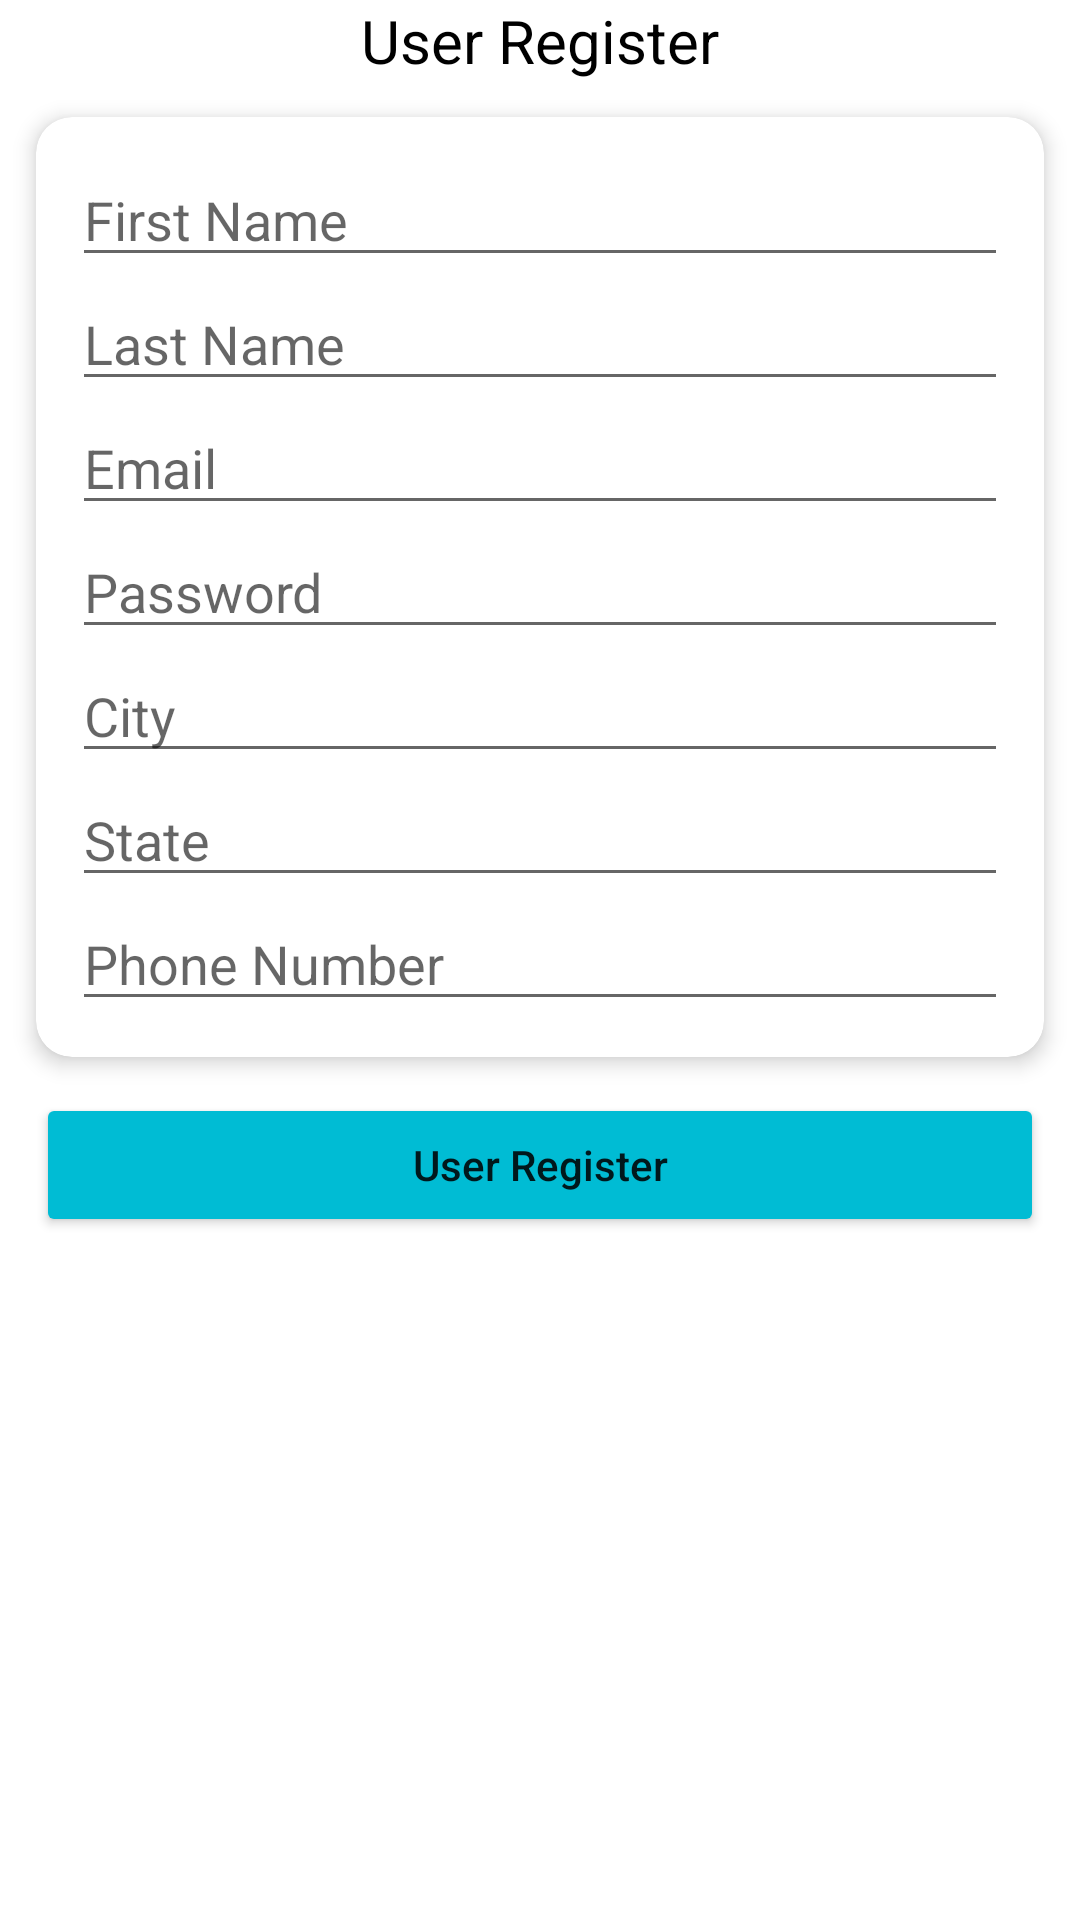

Reconstruct the res/layout file that produces this screen, plus the resources it refers to.
<!-- AndroidManifest.xml: activity theme Theme.HomeActivity -->
<!-- res/layout/activity_user_register.xml -->
<?xml version="1.0" encoding="utf-8"?>
<ScrollView xmlns:android="http://schemas.android.com/apk/res/android"
xmlns:app="http://schemas.android.com/apk/res-auto"
xmlns:tools="http://schemas.android.com/tools"
android:layout_width="match_parent"
android:layout_height="match_parent">
<androidx.constraintlayout.widget.ConstraintLayout
    android:layout_width="match_parent"
    android:layout_height="wrap_content">
    <TextView
        android:id="@+id/tv_user_register"
        android:layout_width="wrap_content"
        android:layout_height="wrap_content"
        android:text="@string/register"
        android:textColor="@color/black"
        android:textSize="20sp"
        app:layout_constraintEnd_toEndOf="parent"
        app:layout_constraintStart_toStartOf="parent"
        app:layout_constraintTop_toTopOf="parent" />

    <androidx.cardview.widget.CardView
        android:id="@+id/cv_user_register_details"
        android:layout_width="match_parent"
        android:layout_height="wrap_content"
        app:layout_constraintEnd_toEndOf="parent"
        app:layout_constraintStart_toStartOf="parent"
        app:layout_constraintTop_toBottomOf="@+id/tv_user_register"
        android:layout_margin="12dp"
        app:cardCornerRadius="12dp"
        app:cardElevation="4dp"
        app:contentPadding="12dp">

        <androidx.constraintlayout.widget.ConstraintLayout
            android:layout_width="match_parent"
            android:layout_height="match_parent">

            <EditText
                android:id="@+id/et_register_user_first_name"
                android:layout_width="match_parent"
                android:layout_height="wrap_content"
                android:inputType="textPersonName"
                app:layout_constraintTop_toTopOf="parent"
                app:layout_constraintStart_toStartOf="parent"
                app:layout_constraintEnd_toEndOf="parent"
                android:hint="First Name" />

            <EditText
                android:id="@+id/et_register_user_last_name"
                android:layout_width="match_parent"
                android:layout_height="wrap_content"
                android:inputType="text"
                android:hint="Last Name"
                app:layout_constraintTop_toBottomOf="@+id/et_register_user_first_name"
                app:layout_constraintStart_toStartOf="parent"
                app:layout_constraintEnd_toEndOf="parent"/>

            <EditText
                android:id="@+id/et_register_user_email"
                android:layout_width="match_parent"
                android:layout_height="wrap_content"
                android:inputType="text"
                android:hint="@string/email"
                app:layout_constraintTop_toBottomOf="@+id/et_register_user_last_name"
                app:layout_constraintStart_toStartOf="parent"
                app:layout_constraintEnd_toEndOf="parent"/>

            <EditText
                android:id="@+id/et_register_user_password"
                android:layout_width="match_parent"
                android:layout_height="wrap_content"
                android:inputType="textPassword"
                android:hint="@string/user_password"
                app:layout_constraintTop_toBottomOf="@+id/et_register_user_email"
                app:layout_constraintStart_toStartOf="parent"
                app:layout_constraintEnd_toEndOf="parent"/>
            <EditText
                android:id="@+id/et_register_user_city"
                android:layout_width="match_parent"
                android:layout_height="wrap_content"
                android:inputType="text"
                android:hint="City"
                app:layout_constraintTop_toBottomOf="@+id/et_register_user_password"
                app:layout_constraintStart_toStartOf="parent"
                app:layout_constraintEnd_toEndOf="parent"/>
            <EditText
                android:id="@+id/et_register_user_state"
                android:layout_width="match_parent"
                android:layout_height="wrap_content"
                android:inputType="text"
                android:hint="State"
                app:layout_constraintTop_toBottomOf="@+id/et_register_user_city"
                app:layout_constraintStart_toStartOf="parent"
                app:layout_constraintEnd_toEndOf="parent"/>
            <EditText
                android:id="@+id/et_register_user_phone_number"
                android:layout_width="match_parent"
                android:layout_height="wrap_content"
                android:inputType="number"
                android:hint="Phone Number"
                app:layout_constraintTop_toBottomOf="@+id/et_register_user_state"
                app:layout_constraintStart_toStartOf="parent"
                app:layout_constraintEnd_toEndOf="parent"/>
        </androidx.constraintlayout.widget.ConstraintLayout>
    </androidx.cardview.widget.CardView>
    <Button
        android:id="@+id/btn_user_register"
        android:layout_width="match_parent"
        android:layout_height="wrap_content"
        android:text="@string/register"
        android:textAllCaps="false"
        android:backgroundTint="@color/quinbay_color"
        android:layout_margin="12dp"
        app:layout_constraintTop_toBottomOf="@+id/cv_user_register_details"
        app:layout_constraintStart_toStartOf="parent"
        app:layout_constraintEnd_toEndOf="parent"/>

</androidx.constraintlayout.widget.ConstraintLayout>
</ScrollView>
<!-- resources referenced by this layout -->
<resources>
  <color name="black">#FF000000</color>
  <color name="quinbay_color">#00BCD4</color>
  <string name="email">Email</string>
  <string name="register">User Register</string>
  <string name="user_password">Password</string>
  <style name="Theme.HomeActivity" parent="Theme.MaterialComponents.DayNight.NoActionBar">
          
          <item name="colorPrimary">@color/purple_500</item>
          <item name="colorPrimaryVariant">@color/purple_700</item>
          <item name="colorOnPrimary">@color/white</item>
          
          <item name="colorSecondary">@color/teal_200</item>
          <item name="colorSecondaryVariant">@color/teal_700</item>
          <item name="colorOnSecondary">@color/black</item>
          
          <item name="android:statusBarColor" tools:targetApi="21">?attr/colorPrimaryVariant</item>
          
      </style>
  <color name="purple_500">#FF6200EE</color>
  <color name="purple_700">#FF3700B3</color>
  <color name="white">#FFFFFFFF</color>
  <color name="teal_200">#FF03DAC5</color>
  <color name="teal_700">#FF018786</color>
</resources>
